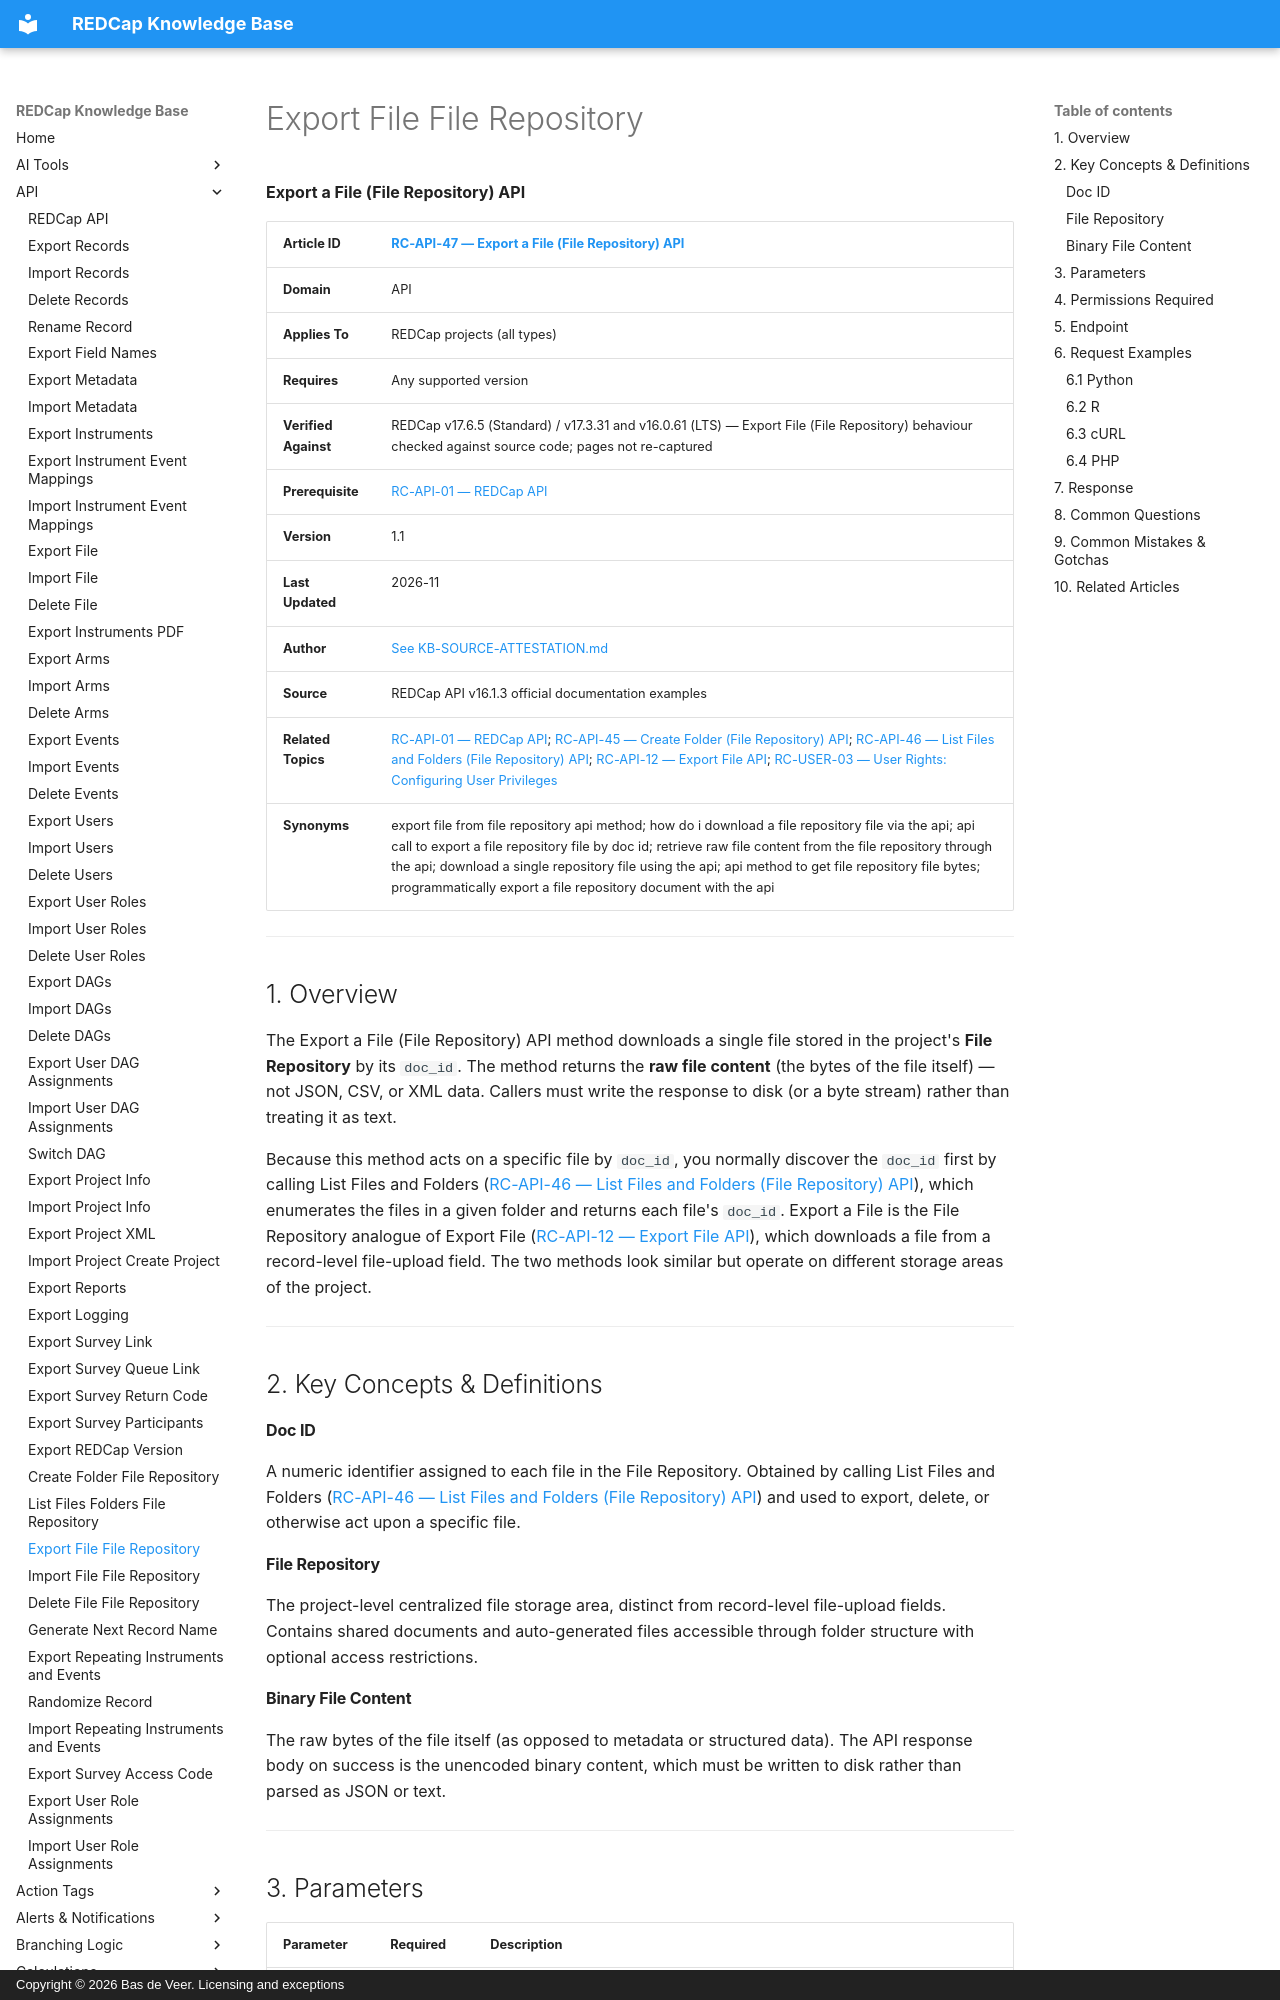

repository: bdeveer/REDCap_KB_RAG · page: RC-API-47_Export-File-File-Repository/index.html · generator: mkdocs · copyright: Copyright © 2026 Bas de Veer. Licensing and exceptions



**Export a File (File Repository) API**

| **Article ID** | [RC-API-47 — Export a File (File Repository) API](RC-API-47_Export-File-File-Repository.md) |
|---|---|
| **Domain** | API |
| **Applies To** | REDCap projects (all types) |
| **Requires** | Any supported version |
| **Verified Against** | REDCap v17.6.5 (Standard) / v17.3.31 and v16.0.61 (LTS) — Export File (File Repository) behaviour checked against source code; pages not re-captured |
| **Prerequisite** | [RC-API-01 — REDCap API](RC-API-01_REDCap-API.md) |
| **Version** | 1.1 |
| **Last Updated** | 2026-11 |
| **Author** | [See KB-SOURCE-ATTESTATION.md](KB-SOURCE-ATTESTATION.md) |
| **Source** | REDCap API v16.1.3 official documentation examples |
| **Related Topics** | [RC-API-01 — REDCap API](RC-API-01_REDCap-API.md); [RC-API-45 — Create Folder (File Repository) API](RC-API-45_Create-Folder-File-Repository.md); [RC-API-46 — List Files and Folders (File Repository) API](RC-API-46_List-Files-Folders-File-Repository.md); [RC-API-12 — Export File API](RC-API-12_Export-File.md); [RC-USER-03 — User Rights: Configuring User Privileges](RC-USER-03_User-Rights-Configuring-User-Privileges.md) |
| **Synonyms** | export file from file repository api method; how do i download a file repository file via the api; api call to export a file repository file by doc id; retrieve raw file content from the file repository through the api; download a single repository file using the api; api method to get file repository file bytes; programmatically export a file repository document with the api |

---

## 1. Overview

The Export a File (File Repository) API method downloads a single file stored in the project's **File Repository** by its `doc_id`. The method returns the **raw file content** (the bytes of the file itself) — not JSON, CSV, or XML data. Callers must write the response to disk (or a byte stream) rather than treating it as text.

Because this method acts on a specific file by `doc_id`, you normally discover the `doc_id` first by calling List Files and Folders ([RC-API-46 — List Files and Folders (File Repository) API](RC-API-46_List-Files-Folders-File-Repository.md)), which enumerates the files in a given folder and returns each file's `doc_id`. Export a File is the File Repository analogue of Export File ([RC-API-12 — Export File API](RC-API-12_Export-File.md)), which downloads a file from a record-level file-upload field. The two methods look similar but operate on different storage areas of the project.

---

## 2. Key Concepts & Definitions

#### Doc ID
A numeric identifier assigned to each file in the File Repository. Obtained by calling List Files and Folders ([RC-API-46 — List Files and Folders (File Repository) API](RC-API-46_List-Files-Folders-File-Repository.md)) and used to export, delete, or otherwise act upon a specific file.

#### File Repository
The project-level centralized file storage area, distinct from record-level file-upload fields. Contains shared documents and auto-generated files accessible through folder structure with optional access restrictions.

#### Binary File Content
The raw bytes of the file itself (as opposed to metadata or structured data). The API response body on success is the unencoded binary content, which must be written to disk rather than parsed as JSON or text.

---
